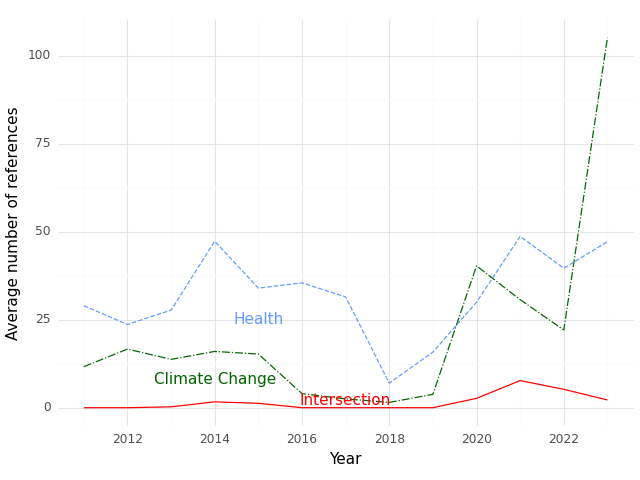

The table this chart was drawn from, first rows:
, Year, intersection, health, climate
0, 2011, 0.0, 29.0, 11.67
1, 2012, 0.0, 23.67, 16.67
2, 2013, 0.25, 27.75, 13.75
3, 2014, 1.667, 47.33, 16.0
4, 2015, 1.25, 34.0, 15.25
5, 2016, 0.0, 35.5, 4.0
6, 2017, 0.0, 31.5, 2.5
7, 2018, 0.0, 7.0, 1.5
8, 2019, 0.0, 15.8, 3.8
9, 2020, 2.667, 30.0, 40.33
10, 2021, 7.714, 48.71, 30.71
11, 2022, 5.222, 39.67, 22.11
12, 2023, 2.2, 47.2, 105.2
